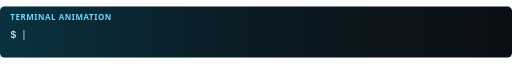
t = 0.00 s
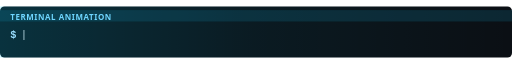
t = 1.90 s
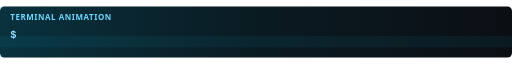
t = 3.20 s
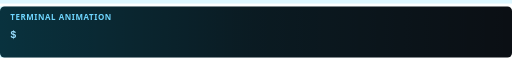
t = 5.00 s
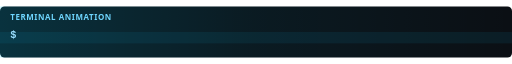
t = 7.00 s
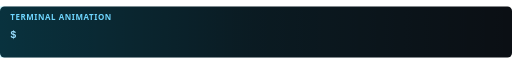
t = 8.00 s

The animated SVG that drew these frames (rendered in a browser with its animation timeline set to each time). Animation: 1 SMIL element (animate=1), 2 CSS @keyframes rules; frames cover the first 8.00 s, repeats indefinitely.

<svg xmlns="http://www.w3.org/2000/svg" width="900" height="90" viewBox="0 0 900 90">
  <defs>
    <linearGradient id="glow" x1="0" x2="1">
      <stop offset="0%" stop-color="#00d1ff" stop-opacity="0.18"/>
      <stop offset="50%" stop-color="#00d1ff" stop-opacity="0.06"/>
      <stop offset="100%" stop-color="#00d1ff" stop-opacity="0"/>
    </linearGradient>
  </defs>

  <style>
    .bg { fill: #0b0f14; }
    .label { font: 700 14px "Segoe UI", "Helvetica Neue", Arial, sans-serif; fill: #6fd6ff; letter-spacing: 1px; }
    .prompt { font: 600 18px "Consolas", "Courier New", monospace; fill: #9adfff; }
    .text { font: 600 20px "Consolas", "Courier New", monospace; fill: #d7f6ff; }
    .cursor { animation: blink 0.9s steps(2, start) infinite; }
    .scan { animation: scan 4s linear infinite; }
    @keyframes blink { to { opacity: 0; } }
    @keyframes scan {
      0% { transform: translateY(-30px); opacity: 0; }
      10% { opacity: 0.15; }
      60% { opacity: 0.12; }
      100% { transform: translateY(110px); opacity: 0; }
    }
  </style>

  <rect class="bg" width="900" height="90" rx="8"/>
  <rect x="0" y="0" width="900" height="90" fill="url(#glow)"/>
  <rect x="0" y="-30" width="900" height="20" fill="#16c6ff" opacity="0.2" class="scan"/>

  <text x="18" y="24" class="label">TERMINAL ANIMATION</text>

  <text x="18" y="56" class="prompt">$</text>
  <text x="36" y="56" class="text">
    <tspan>
      <animate attributeName="textContent"
               dur="12s"
               repeatCount="indefinite"
               values="
Machine Learning Specialist;
AI / ML Engineer;
Computer Vision | Deep Learning;
Hackathon Champion
               " />
    </tspan>
    <tspan class="cursor">|</tspan>
  </text>
</svg>
